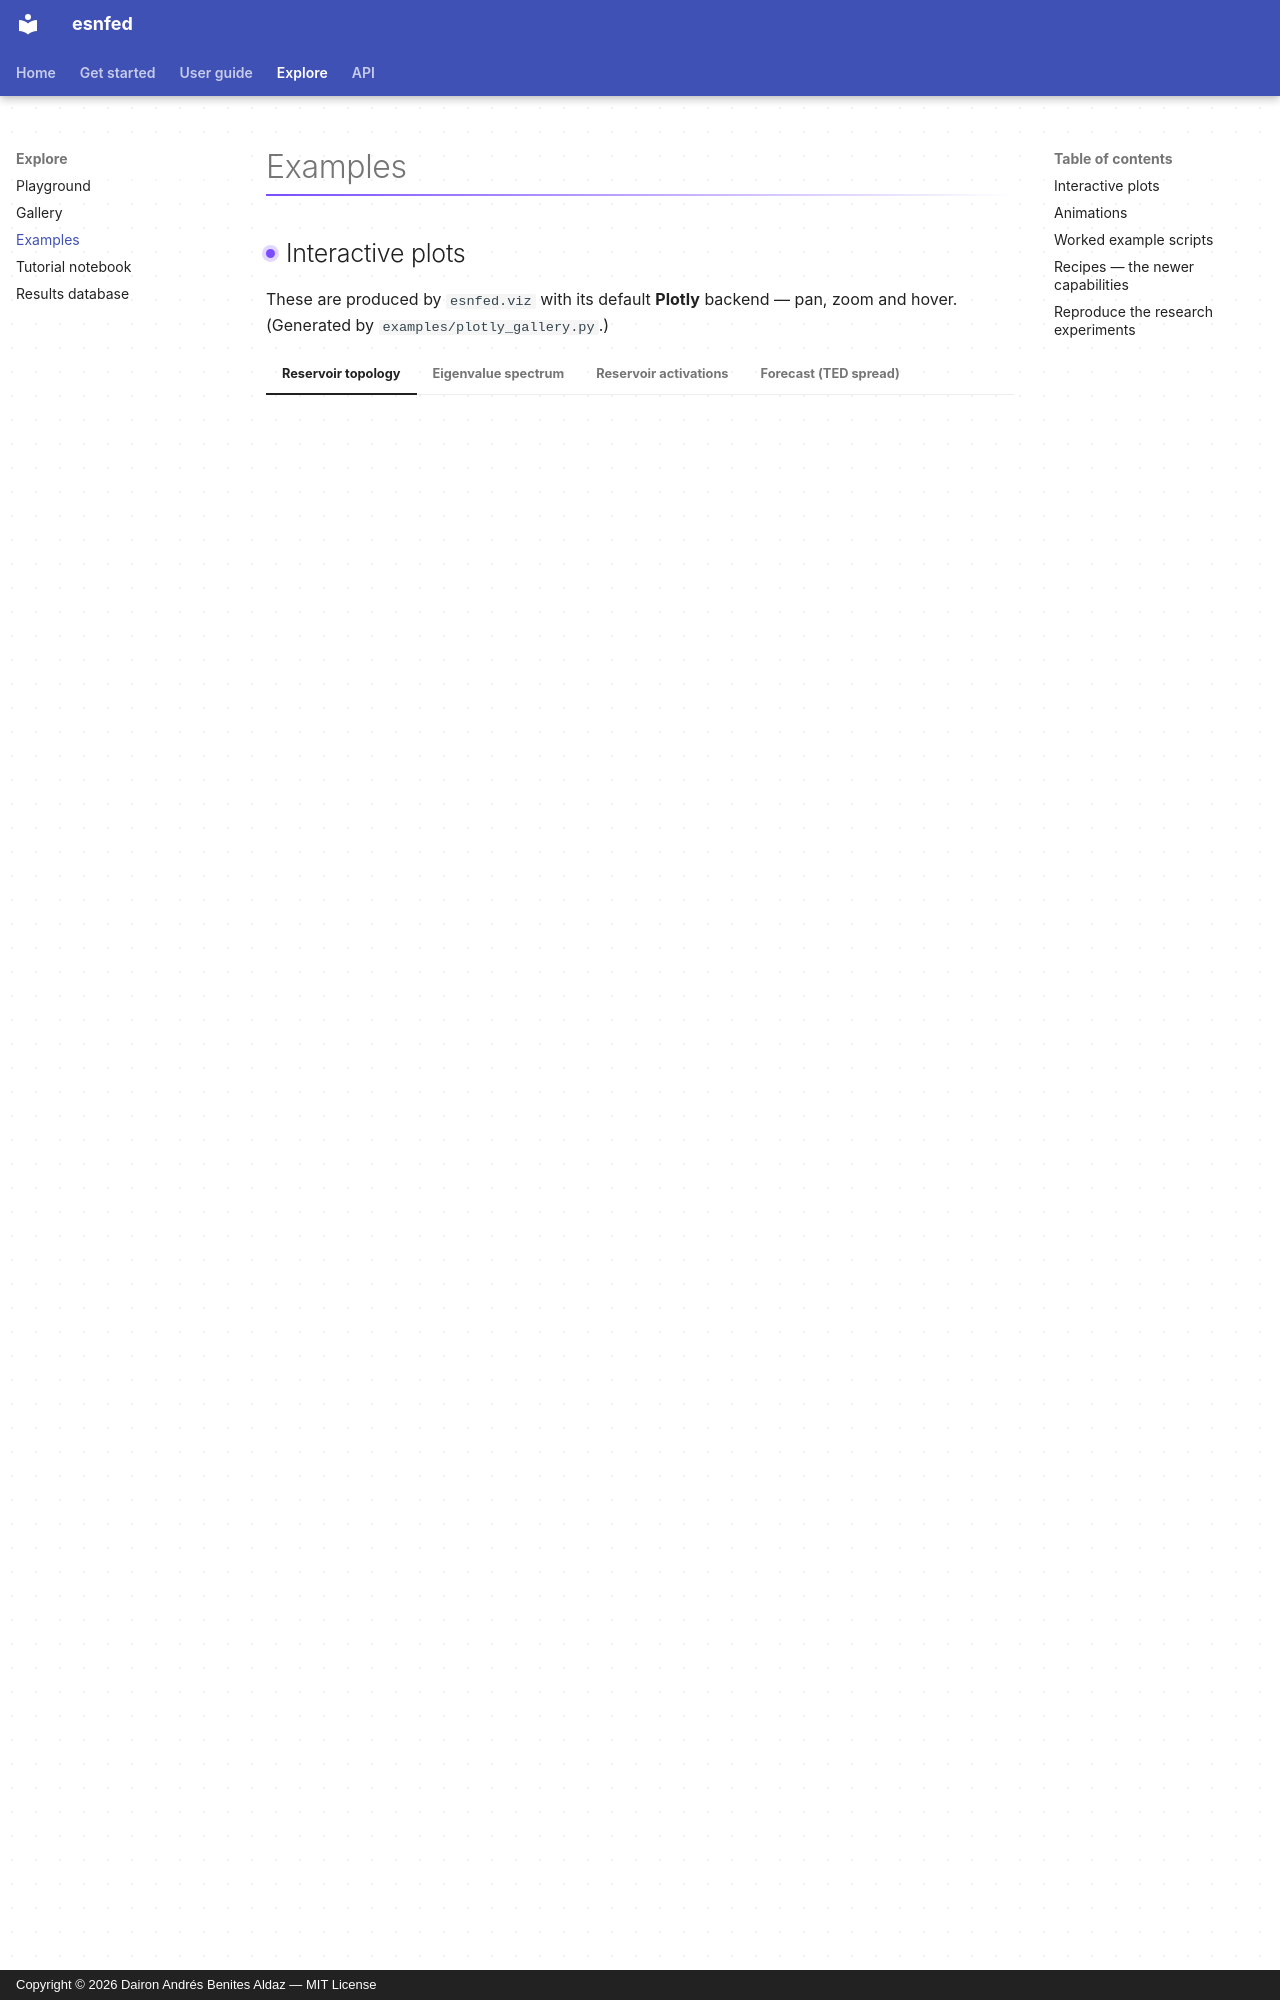

repository: daibeal/esnfed · page: examples/index.html · generator: mkdocs · copyright: Copyright © 2026 Dairon Andrés Benites Aldaz — MIT License

# Examples

## Interactive plots

These are produced by `esnfed.viz` with its default **Plotly** backend — pan,
zoom and hover. (Generated by `examples/plotly_gallery.py`.)

=== "Reservoir topology"

    <iframe src="../plotly/reservoir.html" width="100%" height="500" frameborder="0"></iframe>

=== "Eigenvalue spectrum"

    <iframe src="../plotly/spectrum.html" width="100%" height="500" frameborder="0"></iframe>

=== "Reservoir activations"

    <iframe src="../plotly/states.html" width="100%" height="460" frameborder="0"></iframe>

=== "Forecast (TED spread)"

    <iframe src="../plotly/forecast.html" width="100%" height="420" frameborder="0"></iframe>

## Animations

The spectral radius controls the echo state property — eigenvalues must stay
inside the unit circle:

![Spectral radius sweep](animations/spectral_sweep.gif){ width="400" }

A reservoir's fading response to an input impulse — the "echoes":

![Reservoir echoes](animations/reservoir_echoes.gif){ width="600" }
